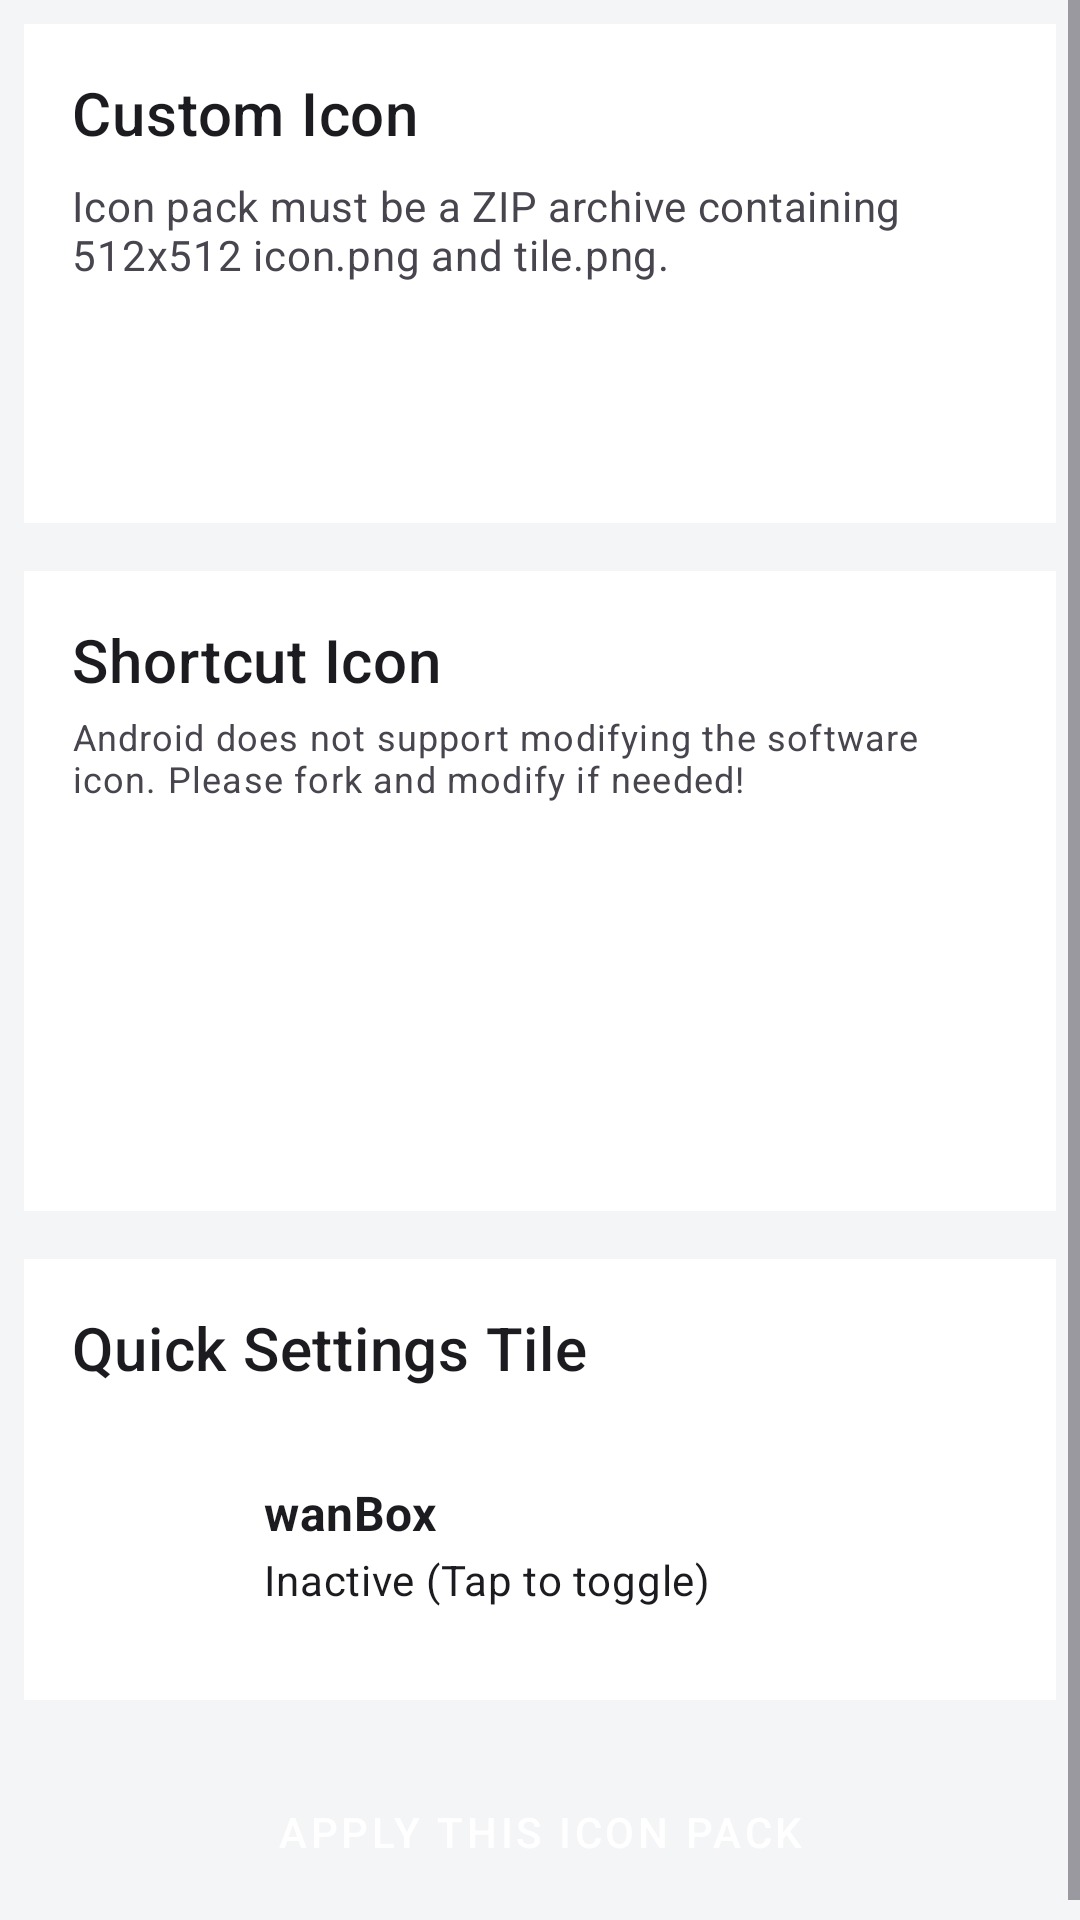

Reconstruct the res/layout file that produces this screen, plus the resources it refers to.
<!-- AndroidManifest.xml: application theme Theme.Start -->
<!-- res/layout/layout_custom_icon.xml -->
<?xml version="1.0" encoding="utf-8"?>
<ScrollView xmlns:android="http://schemas.android.com/apk/res/android"
    xmlns:app="http://schemas.android.com/apk/res-auto"
    android:layout_width="match_parent"
    android:layout_height="match_parent">

    <LinearLayout
        android:layout_width="match_parent"
        android:layout_height="wrap_content"
        android:orientation="vertical">

        
        <com.google.android.material.card.MaterialCardView
            android:layout_width="match_parent"
            android:layout_height="wrap_content"
            android:layout_margin="8dp">

            <LinearLayout
                android:layout_width="match_parent"
                android:layout_height="wrap_content"
                android:orientation="vertical"
                android:padding="16dp">

                <TextView
                    android:layout_width="wrap_content"
                    android:layout_height="wrap_content"
                    android:text="@string/custom_icon"
                    android:textAppearance="?attr/textAppearanceHeadline6" />

                <TextView
                    android:layout_width="match_parent"
                    android:layout_height="wrap_content"
                    android:layout_marginTop="8dp"
                    android:text="@string/custom_icon_requirement_tip"
                    android:textAppearance="?attr/textAppearanceBody2"
                    android:textColor="?android:attr/textColorSecondary" />

                <LinearLayout
                    android:layout_width="match_parent"
                    android:layout_height="wrap_content"
                    android:layout_marginTop="16dp"
                    android:orientation="horizontal">

                    <Button
                        android:id="@+id/btn_import_pack"
                        style="@style/Widget.SagerNet.Button"
                        android:layout_width="0dp"
                        android:layout_height="wrap_content"
                        android:layout_weight="1"
                        android:text="@string/custom_icon_import"
                        android:textColor="?attr/colorOnPrimary"
                        app:cornerRadius="24dp" />

                    <Space
                        android:layout_width="12dp"
                        android:layout_height="wrap_content" />

                    <Button
                        android:id="@+id/btn_reset_default"
                        style="@style/Widget.MaterialComponents.Button.OutlinedButton"
                        android:layout_width="0dp"
                        android:layout_height="wrap_content"
                        android:layout_weight="1"
                        android:text="@string/custom_icon_reset"
                        app:cornerRadius="24dp" />

                </LinearLayout>

            </LinearLayout>

        </com.google.android.material.card.MaterialCardView>

        
        <com.google.android.material.card.MaterialCardView
            android:layout_width="match_parent"
            android:layout_height="wrap_content"
            android:layout_margin="8dp">

            <LinearLayout
                android:layout_width="match_parent"
                android:layout_height="wrap_content"
                android:orientation="vertical"
                android:padding="16dp">

                <TextView
                    android:layout_width="wrap_content"
                    android:layout_height="wrap_content"
                    android:text="@string/custom_icon_preview_shortcut"
                    android:textAppearance="?attr/textAppearanceHeadline6" />

                <TextView
                    android:layout_width="match_parent"
                    android:layout_height="wrap_content"
                    android:layout_marginTop="4dp"
                    android:text="@string/custom_icon_shortcut_subtitle"
                    android:textAppearance="?attr/textAppearanceCaption"
                    android:textColor="?android:attr/textColorSecondary" />

                <LinearLayout
                    android:layout_width="match_parent"
                    android:layout_height="wrap_content"
                    android:gravity="center"
                    android:paddingVertical="12dp">

                    <com.google.android.material.imageview.ShapeableImageView
                        android:id="@+id/iv_app_icon_preview"
                        android:layout_width="96dp"
                        android:layout_height="96dp"
                        android:contentDescription="@string/custom_icon_preview_shortcut"
                        android:scaleType="fitCenter"
                        android:src="@mipmap/wanbox_launcher"
                        app:shapeAppearanceOverlay="@style/ShapeAppearance.MaterialComponents.MediumComponent" />

                </LinearLayout>

            </LinearLayout>

        </com.google.android.material.card.MaterialCardView>

        
        <com.google.android.material.card.MaterialCardView
            android:layout_width="match_parent"
            android:layout_height="wrap_content"
            android:layout_margin="8dp">

            <LinearLayout
                android:layout_width="match_parent"
                android:layout_height="wrap_content"
                android:orientation="vertical"
                android:padding="16dp">

                <TextView
                    android:layout_width="wrap_content"
                    android:layout_height="wrap_content"
                    android:text="@string/custom_icon_preview_tile"
                    android:textAppearance="?attr/textAppearanceHeadline6" />

                
                <com.google.android.material.card.MaterialCardView
                    android:id="@+id/card_simulated_tile"
                    android:layout_width="match_parent"
                    android:layout_height="72dp"
                    android:layout_marginTop="16dp"
                    android:clickable="true"
                    android:focusable="true"
                    app:cardCornerRadius="24dp"
                    app:cardElevation="0dp"
                    app:strokeWidth="0dp">

                    <LinearLayout
                        android:id="@+id/layout_simulated_tile_content"
                        android:layout_width="match_parent"
                        android:layout_height="match_parent"
                        android:gravity="center_vertical"
                        android:orientation="horizontal"
                        android:paddingHorizontal="20dp">

                        <ImageView
                            android:id="@+id/iv_simulated_tile_icon"
                            android:layout_width="28dp"
                            android:layout_height="28dp"
                            android:contentDescription="@string/custom_icon_preview_tile"
                            android:scaleType="fitCenter"
                            android:src="@drawable/ic_throne_tile" />

                        <LinearLayout
                            android:layout_width="0dp"
                            android:layout_height="wrap_content"
                            android:layout_marginStart="16dp"
                            android:layout_weight="1"
                            android:orientation="vertical">

                            <TextView
                                android:id="@+id/tv_simulated_tile_name"
                                android:layout_width="wrap_content"
                                android:layout_height="wrap_content"
                                android:text="@string/app_name"
                                android:textAppearance="?attr/textAppearanceSubtitle1"
                                android:textStyle="bold" />

                            <TextView
                                android:id="@+id/tv_simulated_tile_state"
                                android:layout_width="wrap_content"
                                android:layout_height="wrap_content"
                                android:layout_marginTop="2dp"
                                android:text="@string/custom_icon_tile_state_inactive"
                                android:textAppearance="?attr/textAppearanceBody2" />

                        </LinearLayout>

                    </LinearLayout>

                </com.google.android.material.card.MaterialCardView>

            </LinearLayout>

        </com.google.android.material.card.MaterialCardView>

        
        <Button
            android:id="@+id/btn_apply_pack"
            style="@style/Widget.SagerNet.Button"
            android:layout_width="match_parent"
            android:layout_height="wrap_content"
            android:layout_marginHorizontal="16dp"
            android:layout_marginVertical="12dp"
            android:text="@string/custom_icon_apply_pack"
            android:textColor="?attr/colorOnPrimary"
            app:cornerRadius="24dp" />

    </LinearLayout>

</ScrollView>
<!-- resources referenced by this layout -->
<resources>
  <string name="app_name" translatable="false">wanBox</string>
  <string name="custom_icon">Custom Icon</string>
  <string name="custom_icon_apply_pack">Apply This Icon Pack</string>
  <string name="custom_icon_import">Import Icon Pack</string>
  <string name="custom_icon_preview_shortcut">Shortcut Icon</string>
  <string name="custom_icon_preview_tile">Quick Settings Tile</string>
  <string name="custom_icon_requirement_tip">Icon pack must be a ZIP archive containing 512x512 icon.png and tile.png.</string>
  <string name="custom_icon_reset">Reset to Default</string>
  <string name="custom_icon_shortcut_subtitle">Android does not support modifying the software icon. Please fork and modify if needed!</string>
  <string name="custom_icon_tile_state_inactive">Inactive (Tap to toggle)</string>
  <style name="Widget.SagerNet.Button" parent="Widget.MaterialComponents.Button">
          <item name="shapeAppearanceOverlay">@style/ShapeAppearanceOverlay.SagerNet.Button</item>
      </style>
  <style name="ShapeAppearanceOverlay.SagerNet.Button" parent="">
          <item name="cornerFamily">rounded</item>
          <item name="cornerSize">@dimen/button_corner_radius</item>
      </style>
  <color name="wanbox_blue_primary">#0052D9</color>
  <color name="wanbox_blue_primary_dark">#003FA8</color>
  <color name="wanbox_blue_accent">#0A58F6</color>
  <color name="material_pink_100">#F8BBD0</color>
  <color name="material_pink_300">#F06292</color>
  <color name="md3_background">#F4F5F7</color>
  <color name="md3_surface">#FFFFFF</color>
  <color name="md3_text_primary">#1C1B1F</color>
  <color name="md3_text_secondary">#49454F</color>
  <color name="card_stroke">#29000000</color>
  <style name="Widget.SagerNet.AppBarLayout" parent="Widget.MaterialComponents.AppBarLayout.Surface">
          <item name="android:background">@android:color/transparent</item>
          <item name="elevation">0dp</item>
      </style>
  <color name="white">#FFFFFFFF</color>
  <style name="ThemeOverlay.SagerNet.AlertDialog" parent="ThemeOverlay.MaterialComponents.MaterialAlertDialog.SagerNet">
          <item name="android:windowBackground">@drawable/bg_dialog</item>
      </style>
  <style name="Widget.SagerNet.TextInputLayout" parent="Widget.MaterialComponents.TextInputLayout.OutlinedBox">
          <item name="shapeAppearanceOverlay">@style/ShapeAppearanceOverlay.SagerNet.Input</item>
      </style>
  <style name="Widget.SagerNet.PopupMenu" parent="Widget.MaterialComponents.PopupMenu">
          <item name="android:popupBackground">@drawable/bg_popup_menu</item>
          <item name="android:popupAnimationStyle">@style/PopupMenuAnimation</item>
      </style>
  <style name="ThemeOverlay.SagerNet.BottomSheetDialog" parent="ThemeOverlay.MaterialComponents.BottomSheetDialog">
          <item name="bottomSheetStyle">@style/Widget.SagerNet.BottomSheet</item>
      </style>
  <style name="ShapeAppearanceOverlay.SagerNet.Dialog" parent="">
          <item name="cornerFamily">rounded</item>
          <item name="cornerSize">@dimen/dialog_corner_radius</item>
      </style>
  <style name="Widget.MaterialComponents.Button.TextButton.Dialog.Primary">
          <item name="android:textColor">?primaryOrTextPrimary</item>
      </style>
  <style name="Widget.MaterialComponents.Button.TextButton.Dialog.Flush.Primary">
          <item name="android:textColor">?primaryOrTextPrimary</item>
      </style>
  <style name="ShapeAppearanceOverlay.SagerNet.Input" parent="">
          <item name="cornerFamily">rounded</item>
          <item name="cornerSize">@dimen/input_corner_radius</item>
      </style>
  <style name="PopupMenuAnimation">
          <item name="android:windowEnterAnimation">@anim/popup_enter</item>
          <item name="android:windowExitAnimation">@anim/popup_exit</item>
      </style>
  <style name="Widget.SagerNet.BottomSheet" parent="Widget.MaterialComponents.BottomSheet.Modal">
          <item name="shapeAppearanceOverlay">@style/ShapeAppearanceOverlay.SagerNet.BottomSheet</item>
      </style>
</resources>
